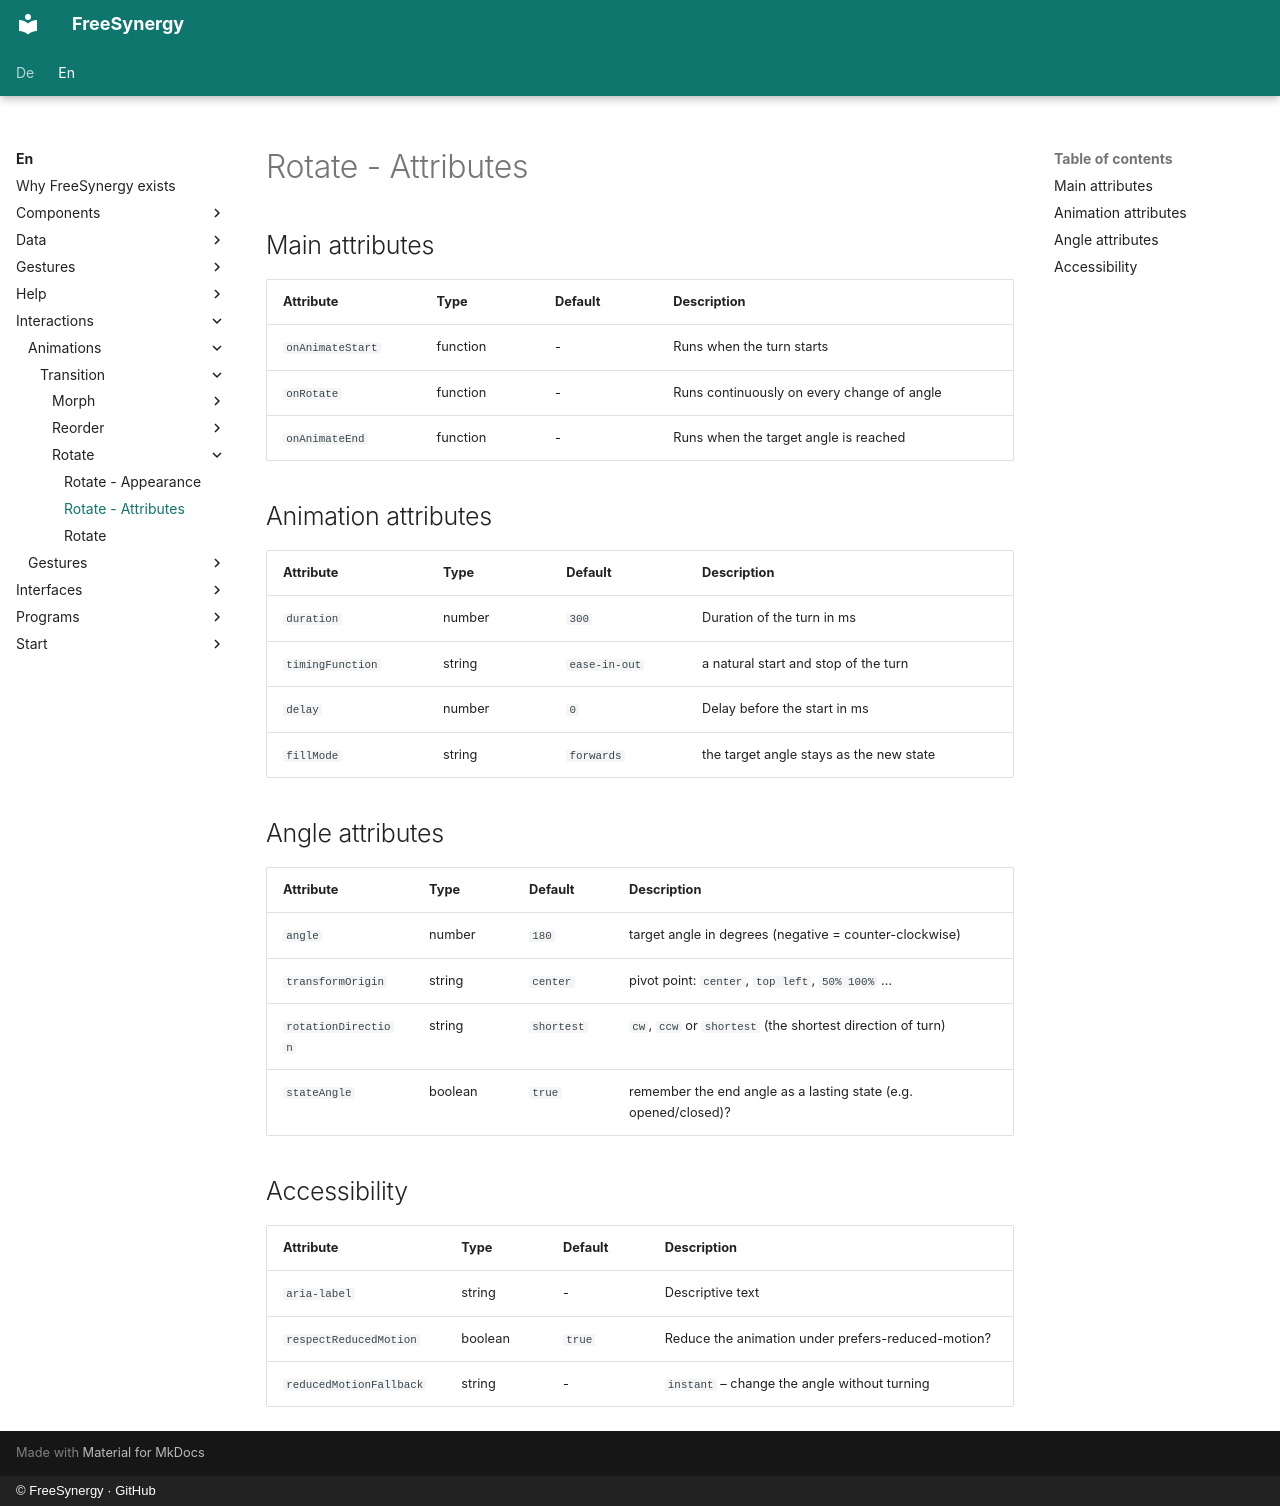

repository: FreeSynergy/fs-documentation · page: en/interactions/animations/transition/rotate/attributes/index.html · generator: mkdocs · copyright: © FreeSynergy · GitHub

# Rotate - Attributes

## Main attributes

| Attribute | Type | Default | Description |
|-----------|------|---------|-------------|
| `onAnimateStart` | function | - | Runs when the turn starts |
| `onRotate` | function | - | Runs continuously on every change of angle |
| `onAnimateEnd` | function | - | Runs when the target angle is reached |

## Animation attributes

| Attribute | Type | Default | Description |
|-----------|------|---------|-------------|
| `duration` | number | `300` | Duration of the turn in ms |
| `timingFunction` | string | `ease-in-out` | a natural start and stop of the turn |
| `delay` | number | `0` | Delay before the start in ms |
| `fillMode` | string | `forwards` | the target angle stays as the new state |

## Angle attributes

| Attribute | Type | Default | Description |
|-----------|------|---------|-------------|
| `angle` | number | `180` | target angle in degrees (negative = counter-clockwise) |
| `transformOrigin` | string | `center` | pivot point: `center`, `top left`, `50% 100%` … |
| `rotationDirection` | string | `shortest` | `cw`, `ccw` or `shortest` (the shortest direction of turn) |
| `stateAngle` | boolean | `true` | remember the end angle as a lasting state (e.g. opened/closed)? |

## Accessibility

| Attribute | Type | Default | Description |
|-----------|------|---------|-------------|
| `aria-label` | string | - | Descriptive text |
| `respectReducedMotion` | boolean | `true` | Reduce the animation under prefers-reduced-motion? |
| `reducedMotionFallback` | string | - | `instant` – change the angle without turning |
